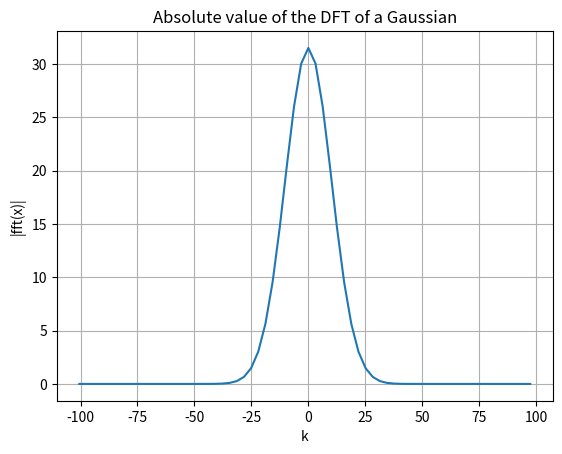

The matplotlib source for this figure:
#!/usr/bin/env python3
# -*- coding: utf-8 -*-
"""
Three implementation of the fast fourier transform (FFT) algorithm.
1. Radix-2 recursive Cooley–Tukey fft algorithm.
2. Iterative fft (has a lower constant in the actual running time
                    not necessarily faster, depending on how the hardware
                    uses the cache).

A fft-shift function is also implemented, allowing easy plotting of the results.

The algorithms assume that the length of the input array is a power of 2.
Input and output are numpy arrays. 

The fft algorithm is a  divide and conquer method, where the recursion relation is based
on a separation to two subroutines on the even and odd indices, respectively,
and a reuse of the evaluated results. 

The fft (similarly DFT) is essentially a transformation between the coefficient
representation and the point-value representation of polynomials, where
the points of the polynomials are (n) complex roots of unity. The inverse transform
interpolates, mapping the n roots to the coefficients of teh polynomial.
Utilizing the fft algorithm allows multiplying polynomials in O(n*log(n)) (convolution theorem),
by performing an fft and then multiplying the f(x_i) values of each point, takes O(n),
and transforming back to the coefficient representation.

A parallel implementation of the fft algorithm utilizing specific circuit design
allows evaluating the fft with a circuit depth of O(log(n)).

The inverse transformation is obtained by taking a complex conjugate twiddle factor.


Complexity: O(n*log(n)), where n is the length of the coefficient vector.
"""
import numpy as np


def recursive_fft(x):
    """
    Computes the Discrete Fourier Transform (DFT) of x 
    using the recursive Cooley–Tukey FFT algorithm. Input and output are numpy arrays.
    
    Parameters: 
        x: np.ndarray, input signal (length must be of power of 2) 
    
    Returns:
        X: np.ndarray: DFT of x     
    """
    n = len(x)  # array length
    
    # base case
    if len(x)==1: return x

    
    E = recursive_fft(x[::2])  # fft on all even elements of x
    O = recursive_fft(x[1::2]) # fft on all odd elements of x
    
    k = np.arange(0,n//2)     # fourier index vector
    W = np.exp(-1j*2*np.pi*k/n) # twiddle factor
    
    X_low = E + W*O     # DFT of elements k = [0,...,N/2-1] (using elementwise multipication of the phases and odd terms)
    X_high = E - W*O    # DFT of elements k = [N/2,...,N] 
    X = np.concatenate((X_low, X_high)) 
    return X
    
def fftshift(x):
    """
    Performs an FFT shift operation.

    Rearranges the output of an FFT so that the zero-frequency component 
    is centered in the array. 

    Originally, the frequency bins are ordered as: [0, 1, 2, ..., N/2 - 1, -N/2, ..., -1]
    After the shift, they are reordered to: [-N/2, ..., -1, 0, 1, ..., N/2 - 1]
    
    Note that the domain is periodic in N, therefore [-N/2, ..., -1, 0, 1, ..., N/2 - 1]
    is equivalent to [N/2, ..., -1, 0, 1, ..., N - 1].
    
    Parameters:
        x: np.ndarray, input array
        
    Returns:
        np.ndarray, shifted array
    """
    N = len(x)
    return np.concatenate((x[N//2:],x[:N//2]))

# TODO: fix the bug in iterative_fft
def iterative_fft(x):
    A = bit_reverse_copy(x)  # A is a numpy array of length n in bit-reversed permutation order
    n = len(x)      # n is a power of 2
    for s in range(1,n.bit_length()):
        m = 2**s
        omega_m = np.exp(-1j*2*np.pi/m)     # twiddle factor
        for k in range(0,n,m):
            omega = 1
            for j in range(m//2):
                t = omega * A[k + j + (m//2)]
                u = A[k + j]
                A[k + j] = u + t
                A[k + j + (m//2)] = u - t
                omega = omega * omega_m

    return A

def bit_reverse_copy(x):
    """
    Bit reverses the element of an array.

    Args:
        x: np.ndarray, input array

    Returns:
        np.ndarray, bit reversed array of type complex
    """
    n = len(x)
    A = np.zeros(len(x), dtype=complex)
    m = (n-1).bit_length()  # number of bits in the greatest element of x
    for k in range(n):
        A[rev(k,m)] = x[k]
    return A

def rev(k, n):
    """
    Reverses the bits of an int.

    Args:
        k: int, the number to be bit reversed
        n: int, number of bits
    """
    rev = 0
    for _ in range(n):
        rev = (rev << 1) | k & 1
        k >>= 1
    return rev



## Test
import matplotlib.pyplot as plt
if __name__ == "__main__":
    L = 1
    sig = L/10
    N = 2**6
    x = np.linspace(-L,L,N)
    k = np.arange(-N/2,N/2)*np.pi/L
    y = np.exp(-(x**2)/(2*sig**2))/(np.sqrt(2*np.pi*sig**2))



    fft = recursive_fft(y)
    shifted_fft = fftshift(fft) 
    plt.plot(k,np.abs(shifted_fft))
    plt.xlabel("k")
    plt.ylabel("|fft(x)|")
    plt.title("Absolute value of the DFT of a Gaussian")
    plt.grid(True)
    #plt.show()

    print('------------- TESTS -------------')

    ## Bit reversal test
    a = np.array(list(range(8)))
    a_new = bit_reverse_copy(a)
    a_res = np.array([0, 4, 2, 6, 1, 5, 3, 7])
    print(f"Bit reversal test: {np.array_equal(a_new, a_res)}")

    ## Iterative fft test
    iter_fft = iterative_fft(y)

    print(f"Iterative fft check: {np.max(np.imag(iter_fft-fft)) < 1e-14}")

    
    
